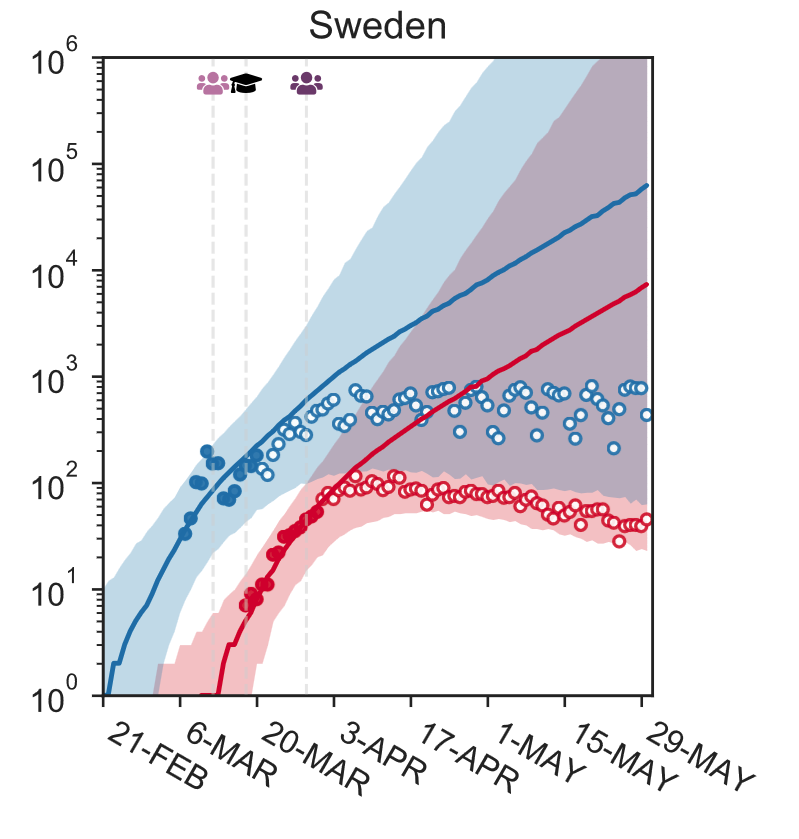

Source data for this figure (header and first rows):
date, reality, model_median, model_low, model_high
2020-02-21, , , , 
2020-02-22, , , , 
2020-02-23, , , , 
2020-02-24, , , , 
2020-02-25, , , , 
2020-02-26, , , , 
2020-02-27, , , , 
2020-02-28, , , , 
2020-02-29, , , , 
2020-03-01, , , , 1
2020-03-02, , , , 2
2020-03-03, , , , 2
2020-03-04, , , , 2
2020-03-05, , , , 2
2020-03-06, , , , 2
2020-03-07, , , , 3
2020-03-08, , , , 3
2020-03-09, , , , 3
2020-03-10, , , , 4
2020-03-11, , 1, , 5
2020-03-12, , 1, , 5
2020-03-13, , 1, , 6
2020-03-14, , 2, , 7
2020-03-15, , 3, , 8
2020-03-16, , 3, , 9
2020-03-17, , 4, , 12
2020-03-18, 7, 6, , 14
2020-03-19, 9, 7, 1, 17
2020-03-20, 8, 9, 2, 20
2020-03-21, 11, 11, 2, 25
2020-03-22, 11, 13, 4, 29
2020-03-23, 21, 19, 6, 35
2020-03-24, 23, 22, 7, 42
2020-03-25, 31, 27, 8, 49
2020-03-26, 32, 30, 10, 57
2020-03-27, 35, 34, 12, 66
2020-03-28, 38, 39, 14, 81
2020-03-29, 46, 44, 17, 108
2020-03-30, 47, 51, 19, 115
2020-03-31, 53, 61, 22, 134
2020-04-01, 70, 73, 24, 157
2020-04-02, 80, 82, 28, 184
2020-04-03, 71, 89, 30, 206
2020-04-04, 82, 99, 35, 241
2020-04-05, 91, 113, 37, 332
2020-04-06, 85, 130, 40, 369
2020-04-07, 116, 143, 43, 464
2020-04-08, 86, 156, 43, 537
2020-04-09, 89, 171, 46, 678
2020-04-10, 105, 191, 47, 771
2020-04-11, 99, 208, 48, 881
2020-04-12, 84, 227, 50, 1040
2020-04-13, 91, 249, 52, 1264
2020-04-14, 119, 270, 55, 1572
2020-04-15, 114, 299, 56, 2087
2020-04-16, 80, 322, 57, 2227
2020-04-17, 84, 346, 57, 2514
2020-04-18, 89, 377, 57, 2886
2020-04-19, 85, 410, 56, 3316
2020-04-20, 62, 448, 57, 4407
... 39 more rows
